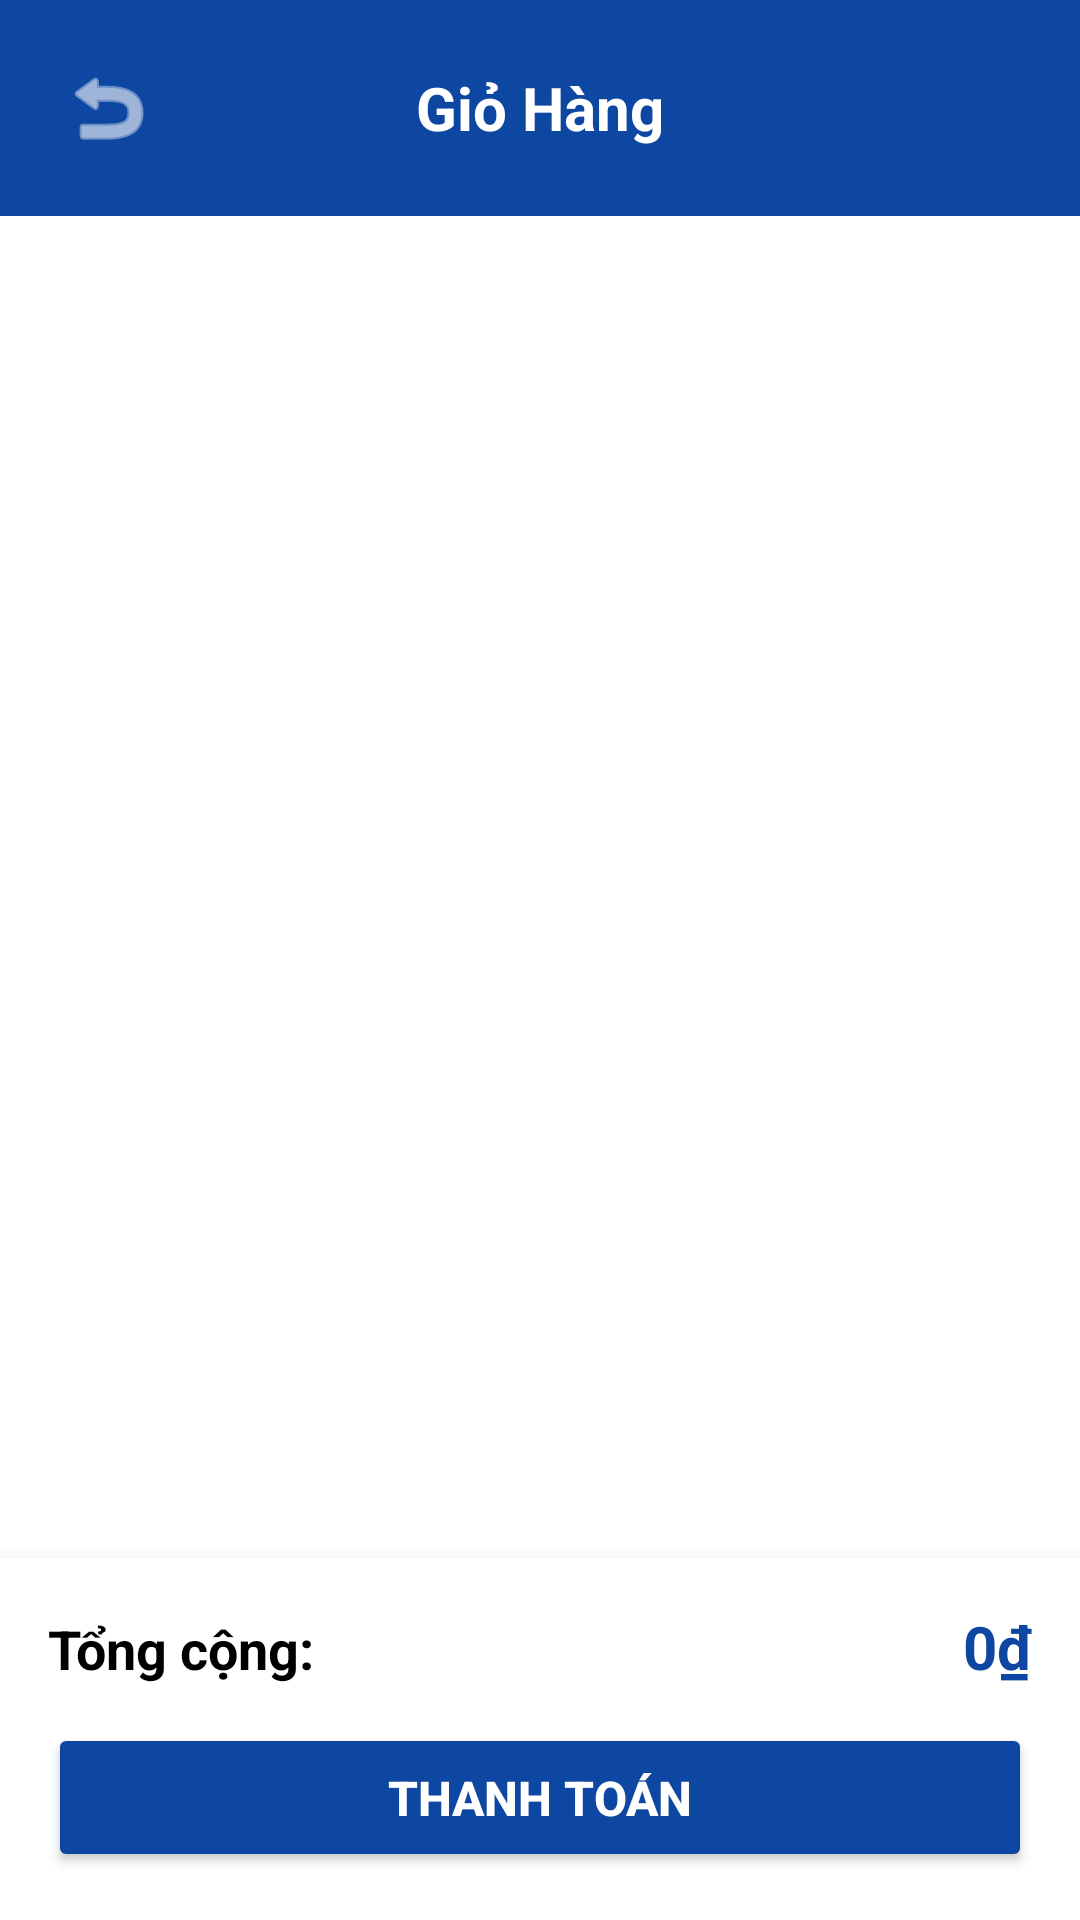

Layout XML and referenced resources for this Android screen:
<!-- AndroidManifest.xml: application theme Theme.VCloset -->
<!-- res/layout/cart.xml -->
<?xml version="1.0" encoding="utf-8"?>
<LinearLayout xmlns:android="http://schemas.android.com/apk/res/android"
    xmlns:app="http://schemas.android.com/apk/res-auto"
    android:layout_width="match_parent"
    android:layout_height="match_parent"
    android:orientation="vertical"
    android:background="@color/white">

    
    <RelativeLayout
        android:layout_width="match_parent"
        android:layout_height="wrap_content"
        android:padding="16dp"
        android:background="@color/blue_dark">

        <ImageButton
            android:id="@+id/btn_back"
            android:layout_width="40dp"
            android:layout_height="40dp"
            android:layout_alignParentLeft="true"
            android:layout_centerVertical="true"
            android:background="@android:color/transparent"
            android:src="@android:drawable/ic_menu_revert"
            app:tint="@color/white" />

        <TextView
            android:layout_width="wrap_content"
            android:layout_height="wrap_content"
            android:layout_centerInParent="true"
            android:text="Giỏ Hàng"
            android:textColor="@color/white"
            android:textSize="20sp"
            android:textStyle="bold" />
    </RelativeLayout>

    
    <androidx.recyclerview.widget.RecyclerView
        android:id="@+id/rvCartItems"
        android:layout_width="match_parent"
        android:layout_height="0dp"
        android:layout_weight="1"
        android:padding="8dp" />

    
    <TextView
        android:id="@+id/tvEmptyCart"
        android:layout_width="match_parent"
        android:layout_height="0dp"
        android:layout_weight="1"
        android:gravity="center"
        android:text="Giỏ hàng trống"
        android:textSize="18sp"
        android:textColor="@color/black"
        android:visibility="gone" />

    
    <LinearLayout
        android:id="@+id/layoutSummary"
        android:layout_width="match_parent"
        android:layout_height="wrap_content"
        android:orientation="vertical"
        android:padding="16dp"
        android:background="@color/white"
        android:elevation="8dp">

        <LinearLayout
            android:layout_width="match_parent"
            android:layout_height="wrap_content"
            android:orientation="horizontal"
            android:layout_marginBottom="12dp">

            <TextView
                android:layout_width="0dp"
                android:layout_height="wrap_content"
                android:layout_weight="1"
                android:text="Tổng cộng:"
                android:textSize="18sp"
                android:textStyle="bold"
                android:textColor="@color/black" />

            <TextView
                android:id="@+id/tvTotalPrice"
                android:layout_width="wrap_content"
                android:layout_height="wrap_content"
                android:text="0₫"
                android:textSize="20sp"
                android:textStyle="bold"
                android:textColor="@color/blue_dark" />
        </LinearLayout>

        <Button
            android:id="@+id/btnCheckout"
            android:layout_width="match_parent"
            android:layout_height="wrap_content"
            android:backgroundTint="@color/blue_dark"
            android:padding="14dp"
            android:text="Thanh Toán"
            android:textColor="@color/white"
            android:textSize="16sp"
            android:textStyle="bold"
            app:cornerRadius="4dp"/>
    </LinearLayout>
</LinearLayout>
<!-- resources referenced by this layout -->
<resources>
  <color name="black">#FF000000</color>
  <color name="blue_dark">#FF0D47A1</color>
  <color name="white">#FFFFFFFF</color>
  <style name="Theme.VCloset" parent="Base.Theme.VCloset" />
  <style name="Base.Theme.VCloset" parent="Theme.Material3.DayNight.NoActionBar">
          
          
      </style>
</resources>
